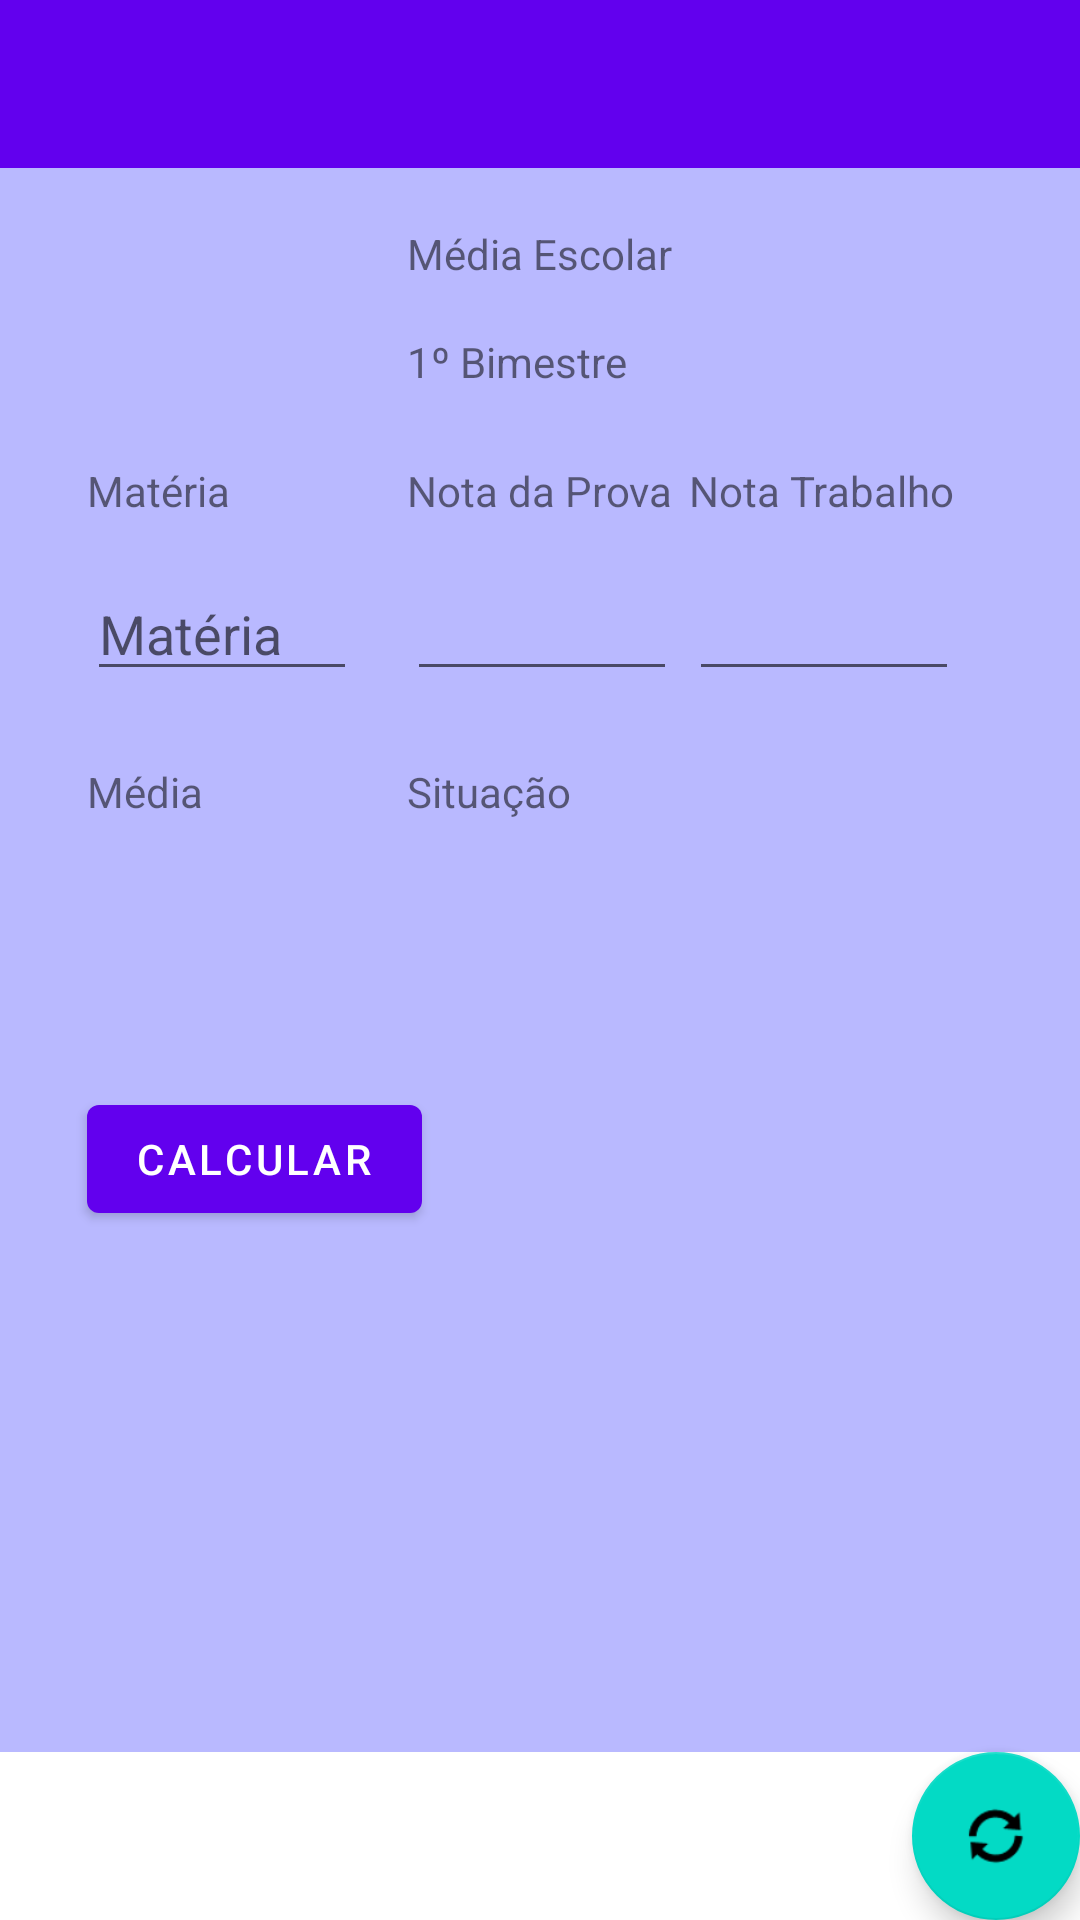

Write the Android layout XML for this screen, with the resource values it uses.
<!-- AndroidManifest.xml: activity theme Theme.MediaEscolar.NoActionBar -->
<!-- res/layout/activity_primeiro_bimestre.xml -->
<?xml version="1.0" encoding="utf-8"?>
<androidx.constraintlayout.widget.ConstraintLayout xmlns:android="http://schemas.android.com/apk/res/android"
    xmlns:app="http://schemas.android.com/apk/res-auto"
    xmlns:tools="http://schemas.android.com/tools"
    android:layout_width="match_parent"
    android:layout_height="match_parent"
    tools:context=".PrimeiroBimestreActivity">

    <com.google.android.material.appbar.AppBarLayout
        android:id="@+id/appBarLayout2"
        android:layout_width="match_parent"
        android:layout_height="wrap_content"
        android:theme="@style/Theme.MediaEscolar.AppBarOverlay"
        app:layout_constraintBottom_toBottomOf="parent"
        app:layout_constraintTop_toTopOf="parent">

    </com.google.android.material.appbar.AppBarLayout>

    <include
        layout="@layout/content_primeiro_bimestre"
        android:layout_width="match_parent"
        android:layout_height="0dp"
        app:layout_constraintBottom_toTopOf="@+id/fab"
        app:layout_constraintTop_toBottomOf="@+id/toolbar"
        app:layout_constraintVertical_bias="0.723"
        tools:layout_editor_absoluteX="16dp" />

    <com.google.android.material.floatingactionbutton.FloatingActionButton
        android:id="@+id/fab"
        android:layout_width="wrap_content"
        android:layout_height="wrap_content"
        android:layout_gravity="bottom|end"
        android:layout_marginEnd="@dimen/fab_margin"
        app:layout_constraintBottom_toBottomOf="parent"
        app:layout_constraintEnd_toEndOf="parent"
        app:srcCompat="@android:drawable/ic_popup_sync" />

    <androidx.appcompat.widget.Toolbar
        android:id="@+id/toolbar"
        android:layout_width="match_parent"
        android:layout_height="?attr/actionBarSize"
        android:background="?attr/colorPrimary"
        app:popupTheme="@style/Theme.MediaEscolar.PopupOverlay"
        tools:layout_editor_absoluteX="0dp"
        tools:layout_editor_absoluteY="2dp"
        tools:ignore="MissingConstraints" />

</androidx.constraintlayout.widget.ConstraintLayout>
<!-- res/layout/content_primeiro_bimestre.xml (included above) -->
<?xml version="1.0" encoding="utf-8"?>
<RelativeLayout xmlns:android="http://schemas.android.com/apk/res/android"
    xmlns:app="http://schemas.android.com/apk/res-auto"
    xmlns:tools="http://schemas.android.com/tools"
    android:layout_width="match_parent"
    android:layout_height="match_parent"
    android:background="#b9b9ff"
    app:layout_behavior="@string/appbar_scrolling_view_behavior"
    tools:context="android.curso.mediaescolar.MainActivity"
    tools:showIn="@layout/activity_primeiro_bimestre">


    <TextView
        android:id="@+id/txtTitulo"
        android:layout_width="wrap_content"
        android:layout_height="wrap_content"
        android:layout_alignParentTop="true"
        android:layout_centerHorizontal="true"
        android:layout_marginTop="19dp"
        android:text="Média Escolar" />

    <TextView
        android:id="@+id/txtBimestre"
        android:layout_width="wrap_content"
        android:layout_height="wrap_content"
        android:layout_alignStart="@+id/txtTitulo"
        android:layout_below="@+id/txtTitulo"
        android:layout_marginTop="17dp"
        android:text="1º Bimestre" />

    <TextView
        android:id="@+id/txtMateria"
        android:layout_width="wrap_content"
        android:layout_height="wrap_content"
        android:layout_alignParentStart="true"
        android:layout_below="@+id/txtBimestre"
        android:layout_marginStart="29dp"
        android:layout_marginTop="24dp"
        android:text="Matéria" />

    <TextView
        android:id="@+id/txtNotaProva"
        android:layout_width="wrap_content"
        android:layout_height="wrap_content"
        android:layout_alignStart="@+id/txtBimestre"
        android:layout_alignTop="@+id/txtMateria"
        android:text="Nota da Prova" />

    <TextView
        android:id="@+id/txtNotaTrabalho"
        android:layout_width="wrap_content"
        android:layout_height="wrap_content"
        android:layout_alignParentEnd="true"
        android:layout_alignTop="@+id/txtNotaProva"
        android:layout_marginEnd="42dp"
        android:text="Nota Trabalho" />

    <EditText
        android:id="@+id/editMateria"
        android:layout_width="90dp"
        android:layout_height="wrap_content"
        android:layout_alignStart="@+id/txtMateria"
        android:layout_below="@+id/txtMateria"
        android:layout_marginTop="16dp"
        android:ems="10"
        android:hint="Matéria"
        android:inputType="textPersonName" />

    <EditText
        android:id="@+id/editNotaProva"
        android:layout_width="90dp"
        android:layout_height="wrap_content"
        android:layout_alignStart="@+id/txtNotaProva"
        android:layout_alignTop="@+id/editMateria"
        android:ems="10"
        android:inputType="numberDecimal" />

    <EditText
        android:id="@+id/editNotaTrabalho"
        android:layout_width="90dp"
        android:layout_height="wrap_content"
        android:layout_alignStart="@+id/txtNotaTrabalho"
        android:layout_alignTop="@+id/editNotaProva"
        android:ems="10"
        android:inputType="numberDecimal" />

    <TextView
        android:id="@+id/txtMedia"
        android:layout_width="wrap_content"
        android:layout_height="wrap_content"
        android:layout_alignStart="@+id/editMateria"
        android:layout_below="@+id/editMateria"
        android:layout_marginTop="24dp"
        android:text="Média" />

    <TextView
        android:id="@+id/txtSituacao"
        android:layout_width="wrap_content"
        android:layout_height="wrap_content"
        android:layout_alignStart="@+id/editNotaProva"
        android:layout_alignTop="@+id/txtMedia"
        android:text="Situação" />

    <TextView
        android:id="@+id/txtResultado"
        android:layout_width="wrap_content"
        android:layout_height="wrap_content"
        android:layout_alignStart="@+id/txtMedia"
        android:layout_centerVertical="true" />

    <TextView
        android:id="@+id/txtSituacaoFinal"
        android:layout_width="wrap_content"
        android:layout_height="wrap_content"
        android:layout_alignEnd="@+id/txtSituacao"
        android:layout_centerVertical="true" />

    <Button
        android:id="@+id/btnCalcular"
        android:layout_width="wrap_content"
        android:layout_height="wrap_content"
        android:layout_alignStart="@+id/txtResultado"
        android:layout_below="@+id/txtResultado"
        android:layout_marginTop="33dp"
        android:text="CALCULAR" />

</RelativeLayout>
<!-- resources referenced by this layout -->
<resources>
  <style name="Theme.MediaEscolar.AppBarOverlay" parent="ThemeOverlay.AppCompat.Dark.ActionBar" />
  <style name="Theme.MediaEscolar.PopupOverlay" parent="ThemeOverlay.AppCompat.Light" />
  <style name="Theme.MediaEscolar.NoActionBar">
          <item name="windowActionBar">false</item>
          <item name="windowNoTitle">true</item>
      </style>
</resources>
